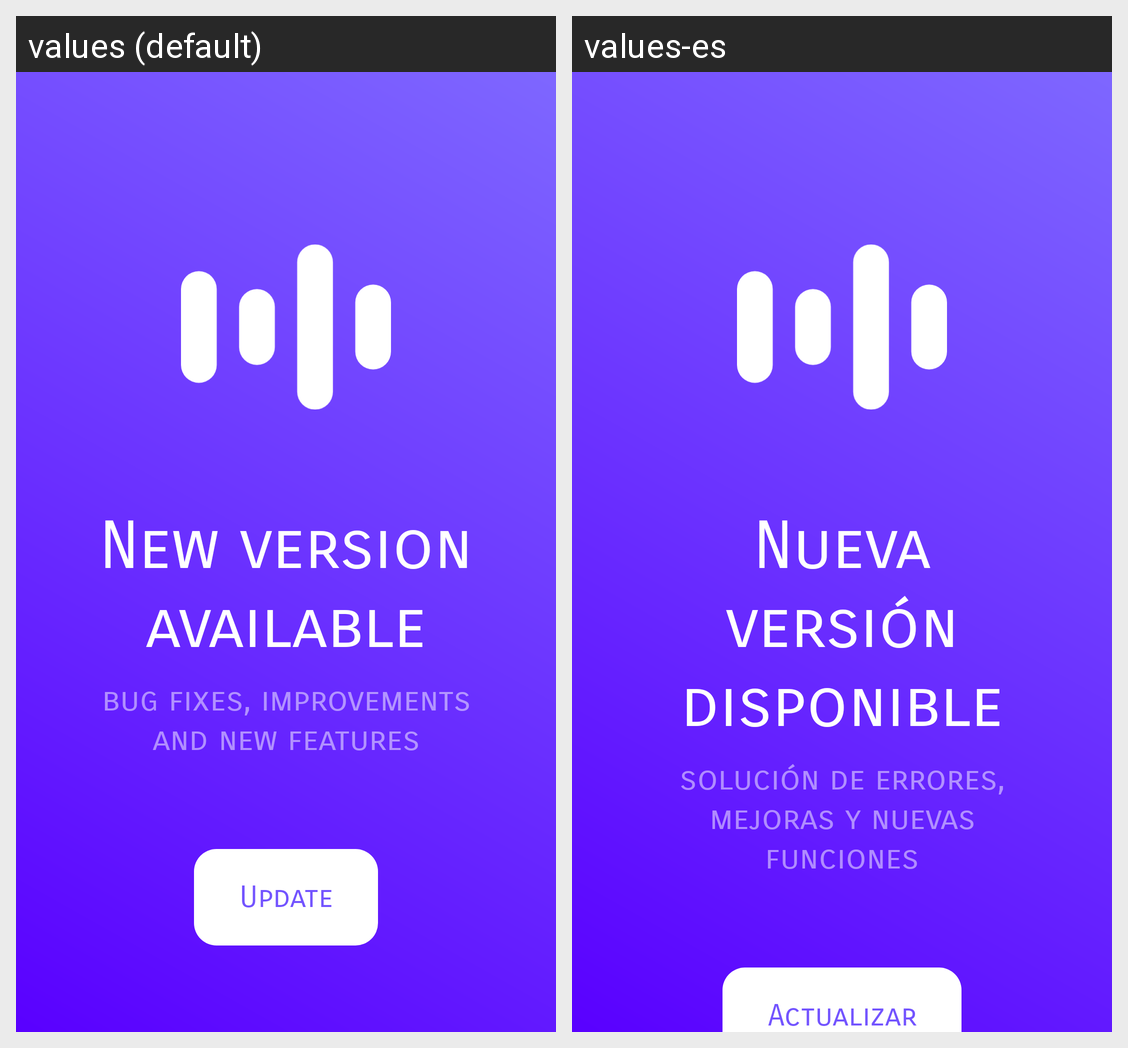

Locale-by-locale string values for the Android screen shown in this grid:
Android screen res/layout/activity_update.xml rendered under 2 locales, left to right: values (default), values-es. Device: Nexus 5 (rendered at 1080×1920; each locale shown at half size, 540×960, under a caption strip naming it); theme Theme.Mashle.
Strings drawn on this screen, with the default value and each locale's value (text and hints the layout hard-codes, and strings that could not be matched under every locale, appear in the picture but are not listed):

update_tl
  values: New version available
  values-es: Nueva versión disponible

update_cntn
  values: bug fixes, improvements and new features
  values-es: solución de errores, mejoras y nuevas funciones

upd_ok
  values: Update
  values-es: Actualizar
